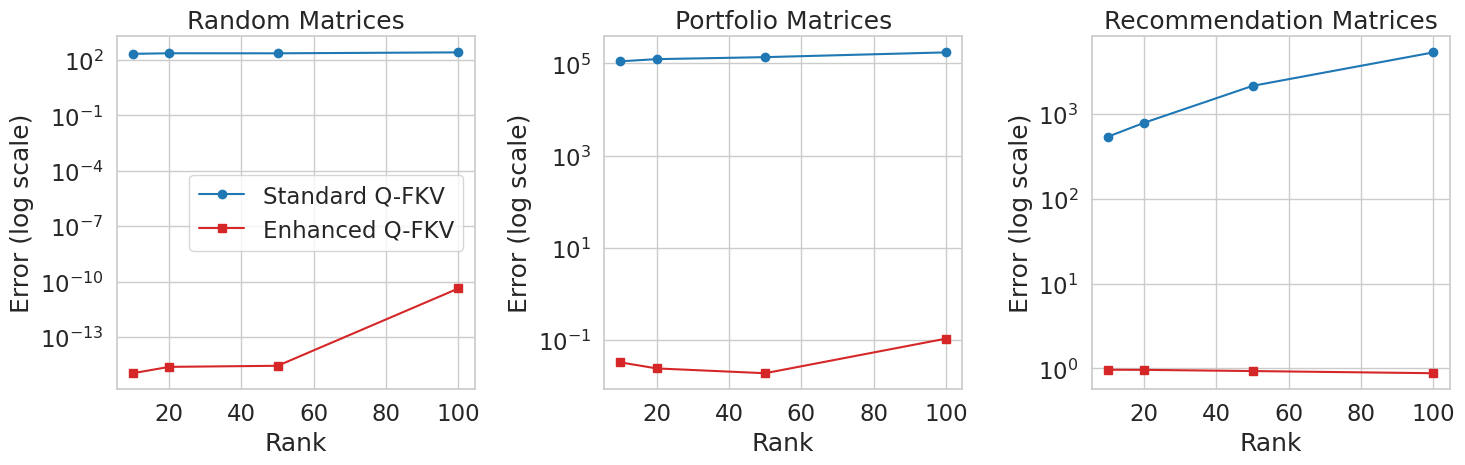
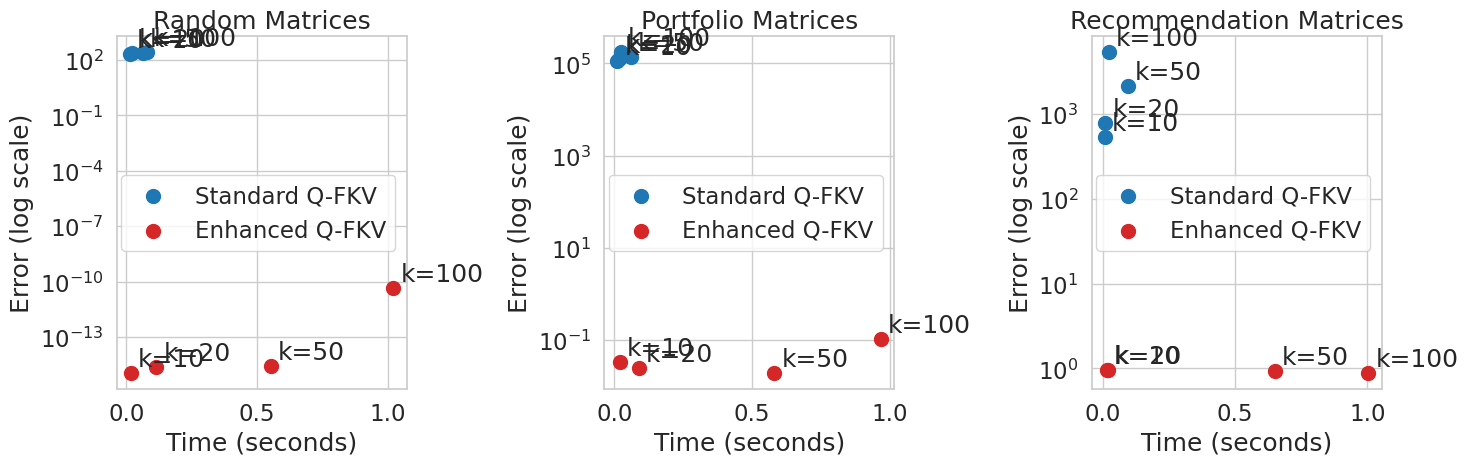
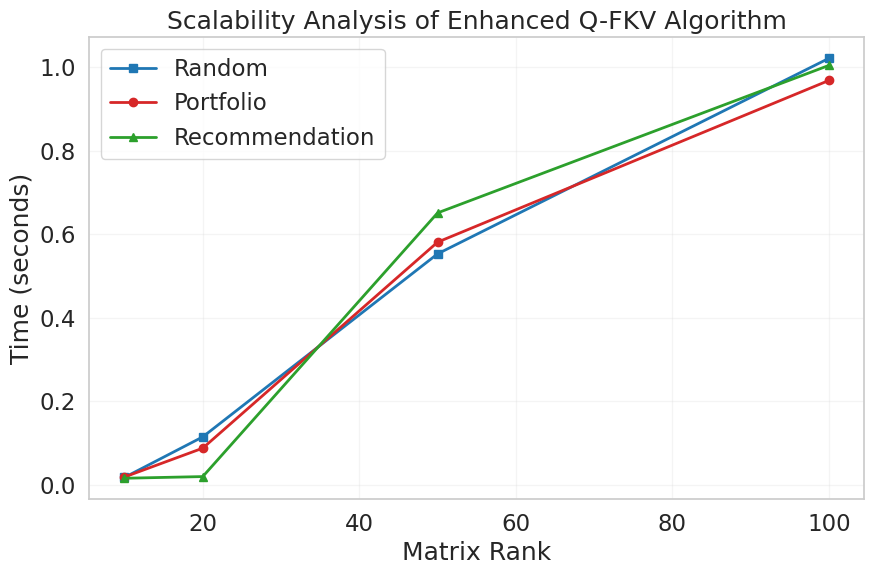

Source code (Python) for these figures, in order:
import numpy as np
import matplotlib.pyplot as plt
import seaborn as sns

# Set style for publication-quality plots
plt.style.use('default')
sns.set_theme(style="whitegrid", font_scale=1.5)

# Data from our experiments
ranks = [10, 20, 50, 100]

# Random Matrix Results
standard_qfkv_error = [2.132e+02, 2.282e+02, 2.272e+02, 2.553e+02]
enhanced_qfkv_error = [1.094e-15, 2.413e-15, 2.759e-15, 4.252e-11]
standard_qfkv_time = [0.014, 0.023, 0.063, 0.079]
enhanced_qfkv_time = [0.018, 0.115, 0.553, 1.021]

# Portfolio Matrix Results
portfolio_standard_error = [1.109e+05, 1.235e+05, 1.365e+05, 1.732e+05]
portfolio_enhanced_error = [3.246e-02, 2.400e-02, 1.889e-02, 1.063e-01]
portfolio_standard_time = [0.011, 0.016, 0.060, 0.025]
portfolio_enhanced_time = [0.019, 0.088, 0.581, 0.968]

# Recommendation Matrix Results
recom_standard_error = [5.379e+02, 7.844e+02, 2.135e+03, 5.293e+03]
recom_enhanced_error = [9.668e-01, 9.636e-01, 9.327e-01, 8.798e-01]
recom_standard_time = [0.009, 0.011, 0.095, 0.024]
recom_enhanced_time = [0.016, 0.020, 0.651, 1.004]

def plot_comparison(ranks, standard_data, enhanced_data, title, ylabel, yscale='log'):
    plt.figure(figsize=(10, 6))
    plt.plot(ranks, standard_data, 'o-', label='Standard Q-FKV', color='#1f77b4', linewidth=2, markersize=8)
    plt.plot(ranks, enhanced_data, 's-', label='Enhanced Q-FKV', color='#d62728', linewidth=2, markersize=8)
    plt.xlabel('Matrix Rank')
    plt.ylabel(ylabel)
    plt.title(title)
    plt.grid(True, which="both", ls="-", alpha=0.2)
    plt.yscale(yscale)
    plt.legend()
    return plt

# Plot 1: Error Comparison Across Scenarios
plt.figure(figsize=(15, 5))

plt.subplot(131)
plt.plot(ranks, standard_qfkv_error, 'o-', label='Standard Q-FKV', color='#1f77b4')
plt.plot(ranks, enhanced_qfkv_error, 's-', label='Enhanced Q-FKV', color='#d62728')
plt.yscale('log')
plt.title('Random Matrices')
plt.xlabel('Rank')
plt.ylabel('Error (log scale)')
plt.legend()

plt.subplot(132)
plt.plot(ranks, portfolio_standard_error, 'o-', label='Standard Q-FKV', color='#1f77b4')
plt.plot(ranks, portfolio_enhanced_error, 's-', label='Enhanced Q-FKV', color='#d62728')
plt.yscale('log')
plt.title('Portfolio Matrices')
plt.xlabel('Rank')
plt.ylabel('Error (log scale)')

plt.subplot(133)
plt.plot(ranks, recom_standard_error, 'o-', label='Standard Q-FKV', color='#1f77b4')
plt.plot(ranks, recom_enhanced_error, 's-', label='Enhanced Q-FKV', color='#d62728')
plt.yscale('log')
plt.title('Recommendation Matrices')
plt.xlabel('Rank')
plt.ylabel('Error (log scale)')

plt.tight_layout()
plt.savefig('error_comparison.png', dpi=300, bbox_inches='tight')
plt.close()

# Plot 2: Time vs Error Trade-off
plt.figure(figsize=(15, 5))

# Random Matrices
plt.subplot(131)
plt.scatter(standard_qfkv_time, standard_qfkv_error, s=100, c='#1f77b4', label='Standard Q-FKV')
plt.scatter(enhanced_qfkv_time, enhanced_qfkv_error, s=100, c='#d62728', label='Enhanced Q-FKV')
for i, rank in enumerate(ranks):
    plt.annotate(f'k={rank}', (standard_qfkv_time[i], standard_qfkv_error[i]), xytext=(5,5), textcoords='offset points')
    plt.annotate(f'k={rank}', (enhanced_qfkv_time[i], enhanced_qfkv_error[i]), xytext=(5,5), textcoords='offset points')
plt.yscale('log')
plt.title('Random Matrices')
plt.xlabel('Time (seconds)')
plt.ylabel('Error (log scale)')
plt.legend()

# Portfolio Matrices
plt.subplot(132)
plt.scatter(portfolio_standard_time, portfolio_standard_error, s=100, c='#1f77b4', label='Standard Q-FKV')
plt.scatter(portfolio_enhanced_time, portfolio_enhanced_error, s=100, c='#d62728', label='Enhanced Q-FKV')
for i, rank in enumerate(ranks):
    plt.annotate(f'k={rank}', (portfolio_standard_time[i], portfolio_standard_error[i]), xytext=(5,5), textcoords='offset points')
    plt.annotate(f'k={rank}', (portfolio_enhanced_time[i], portfolio_enhanced_error[i]), xytext=(5,5), textcoords='offset points')
plt.yscale('log')
plt.title('Portfolio Matrices')
plt.xlabel('Time (seconds)')
plt.ylabel('Error (log scale)')
plt.legend()

# Recommendation Matrices
plt.subplot(133)
plt.scatter(recom_standard_time, recom_standard_error, s=100, c='#1f77b4', label='Standard Q-FKV')
plt.scatter(recom_enhanced_time, recom_enhanced_error, s=100, c='#d62728', label='Enhanced Q-FKV')
for i, rank in enumerate(ranks):
    plt.annotate(f'k={rank}', (recom_standard_time[i], recom_standard_error[i]), xytext=(5,5), textcoords='offset points')
    plt.annotate(f'k={rank}', (recom_enhanced_time[i], recom_enhanced_error[i]), xytext=(5,5), textcoords='offset points')
plt.yscale('log')
plt.title('Recommendation Matrices')
plt.xlabel('Time (seconds)')
plt.ylabel('Error (log scale)')
plt.legend()

plt.tight_layout()
plt.savefig('time_error_tradeoff.png', dpi=300, bbox_inches='tight')
plt.close()

# Plot 3: Scalability Analysis
plt.figure(figsize=(10, 6))
plt.plot(ranks, enhanced_qfkv_time, 's-', label='Random', color='#1f77b4', linewidth=2)
plt.plot(ranks, portfolio_enhanced_time, 'o-', label='Portfolio', color='#d62728', linewidth=2)
plt.plot(ranks, recom_enhanced_time, '^-', label='Recommendation', color='#2ca02c', linewidth=2)
plt.xlabel('Matrix Rank')
plt.ylabel('Time (seconds)')
plt.title('Scalability Analysis of Enhanced Q-FKV Algorithm')
plt.grid(True, which="both", ls="-", alpha=0.2)
plt.legend()
plt.savefig('scalability_analysis.png', dpi=300, bbox_inches='tight')
plt.close()
